The GitHub repository Allovertom/camera_car contains a labelled image folder "camera_car" with 7 categories: 0_Center, 1_Left, 2_Right, 3_Back, Center, Left, Right. Examples follow, each with its label.

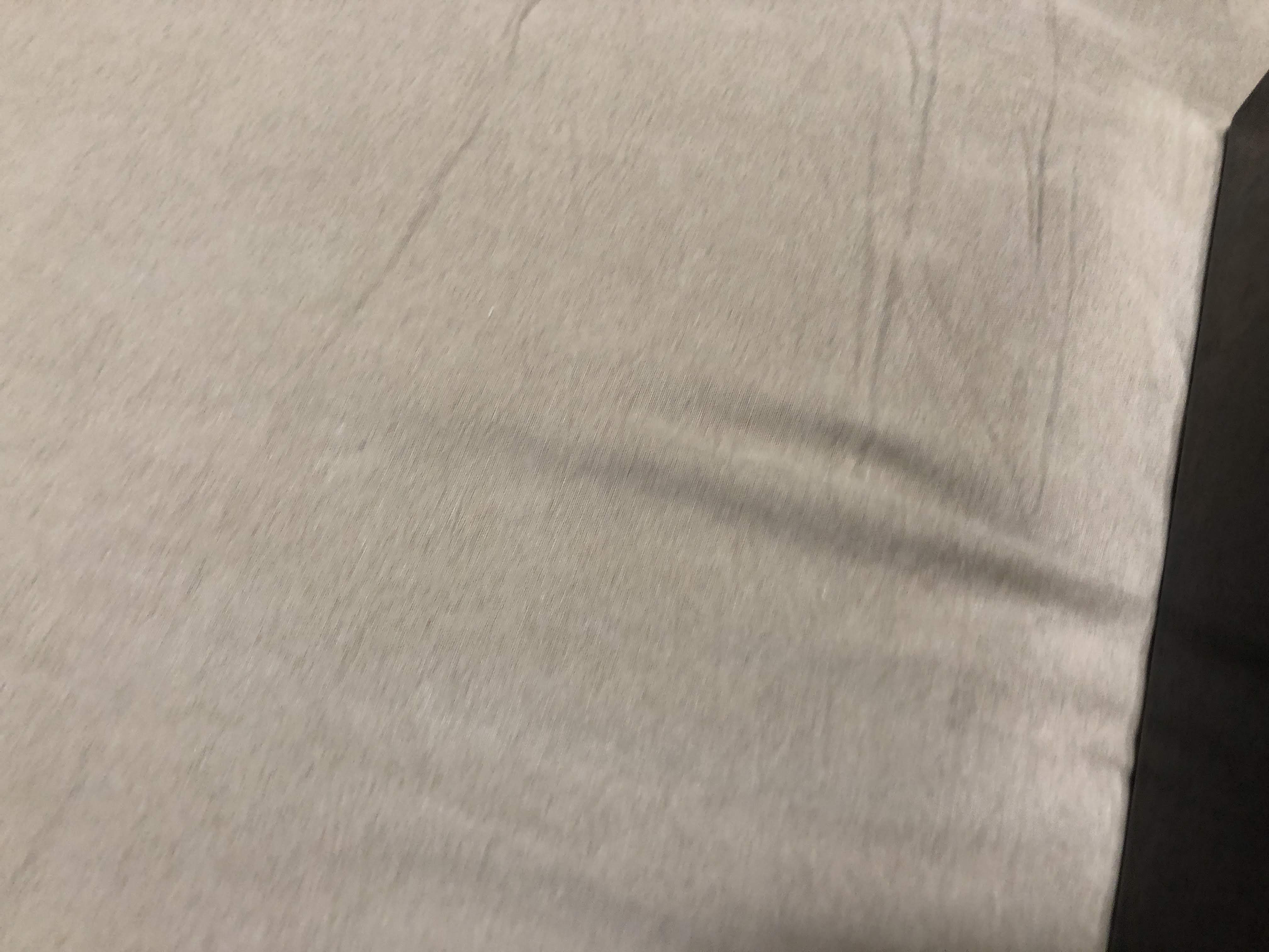
Label: 0_Center

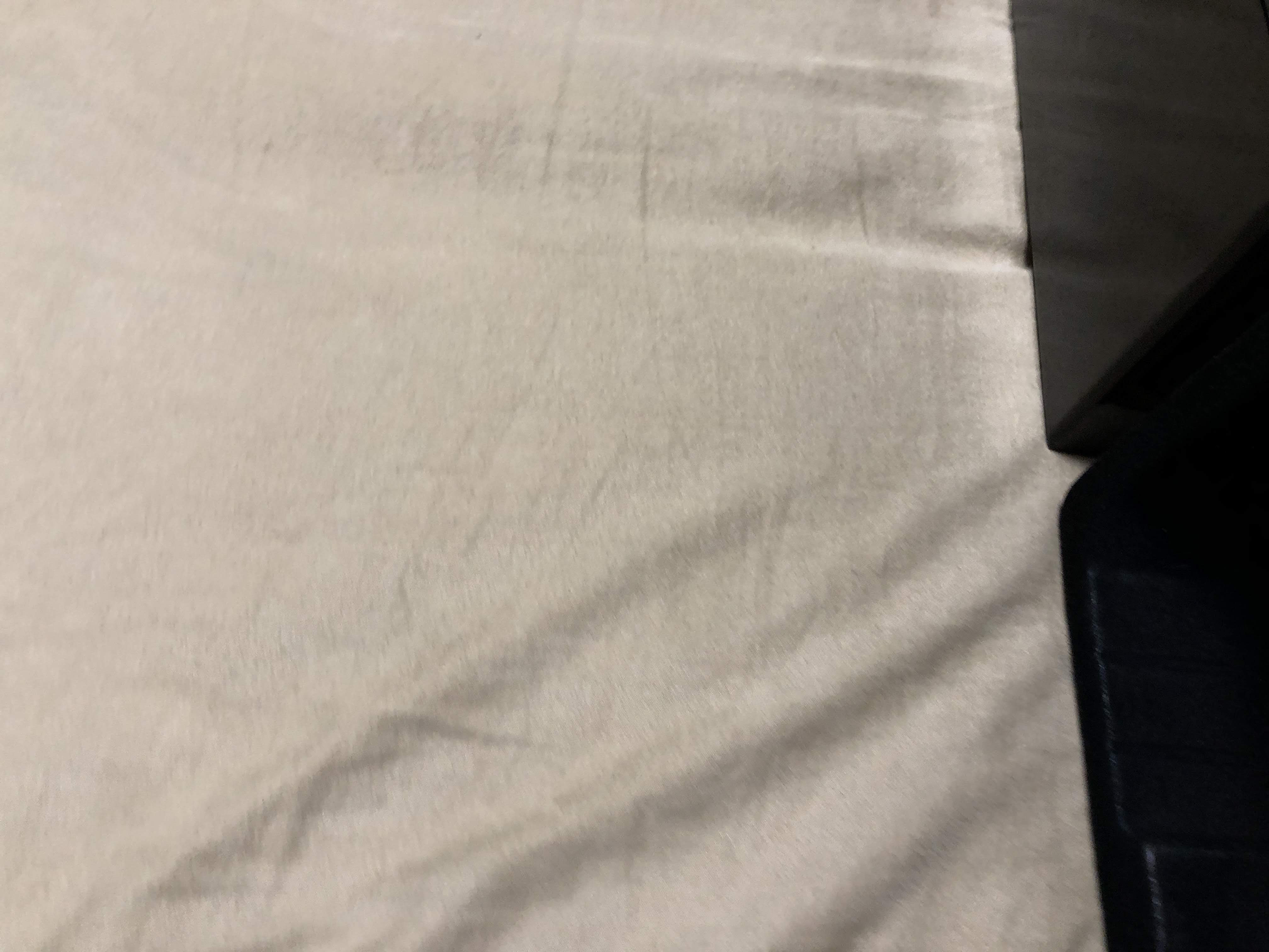
Label: 1_Left

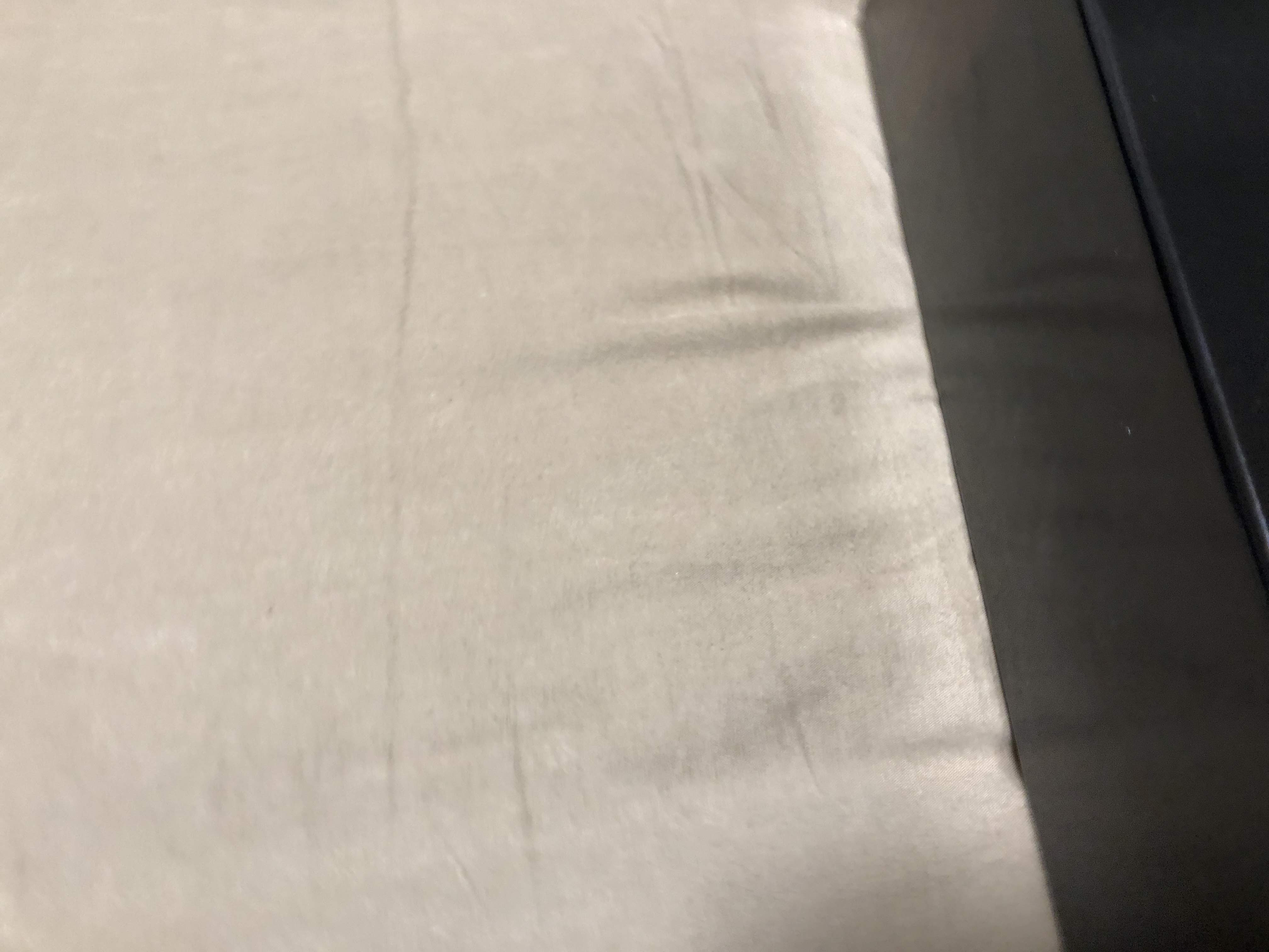
Label: Left

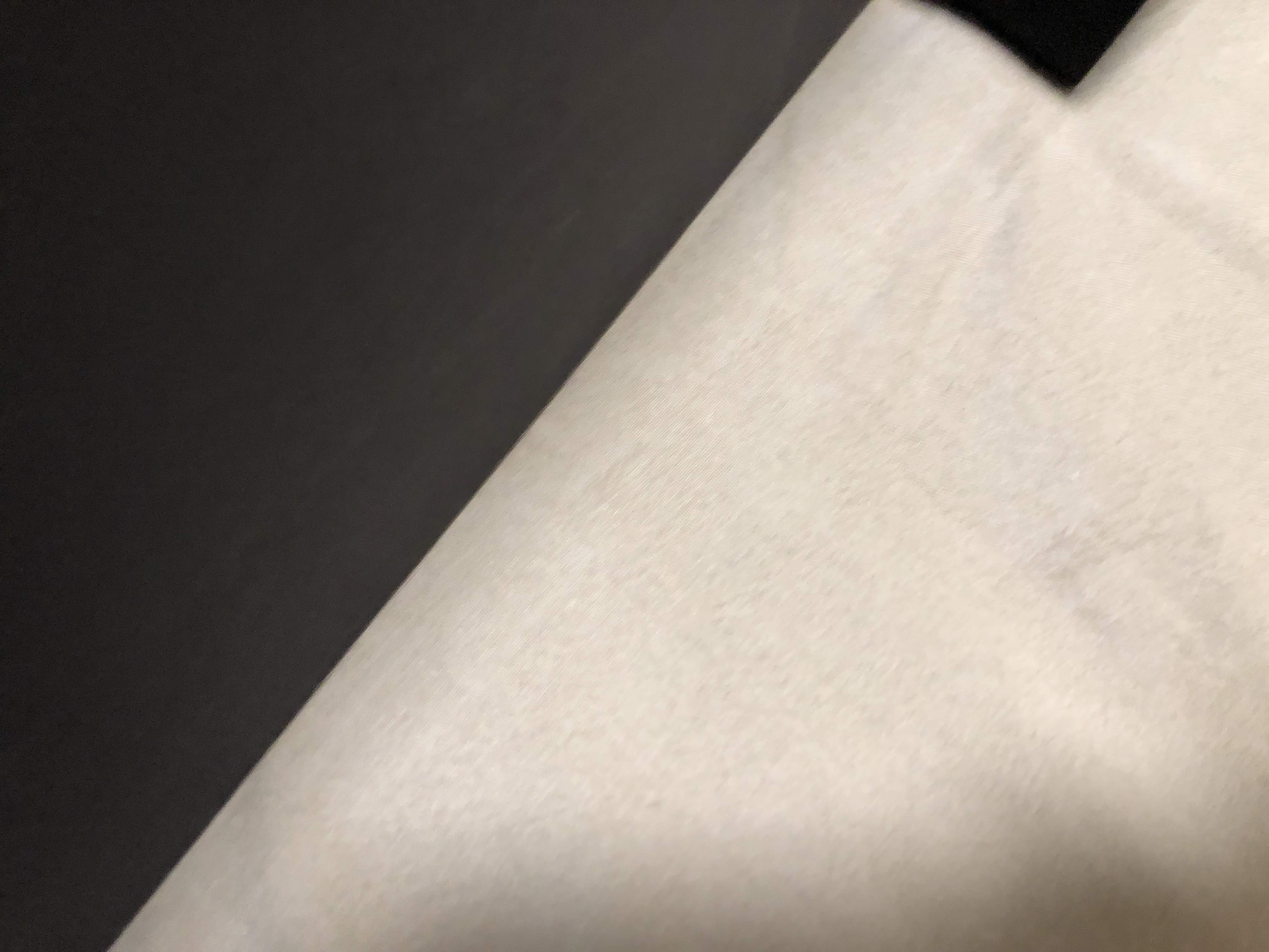
Label: 2_Right

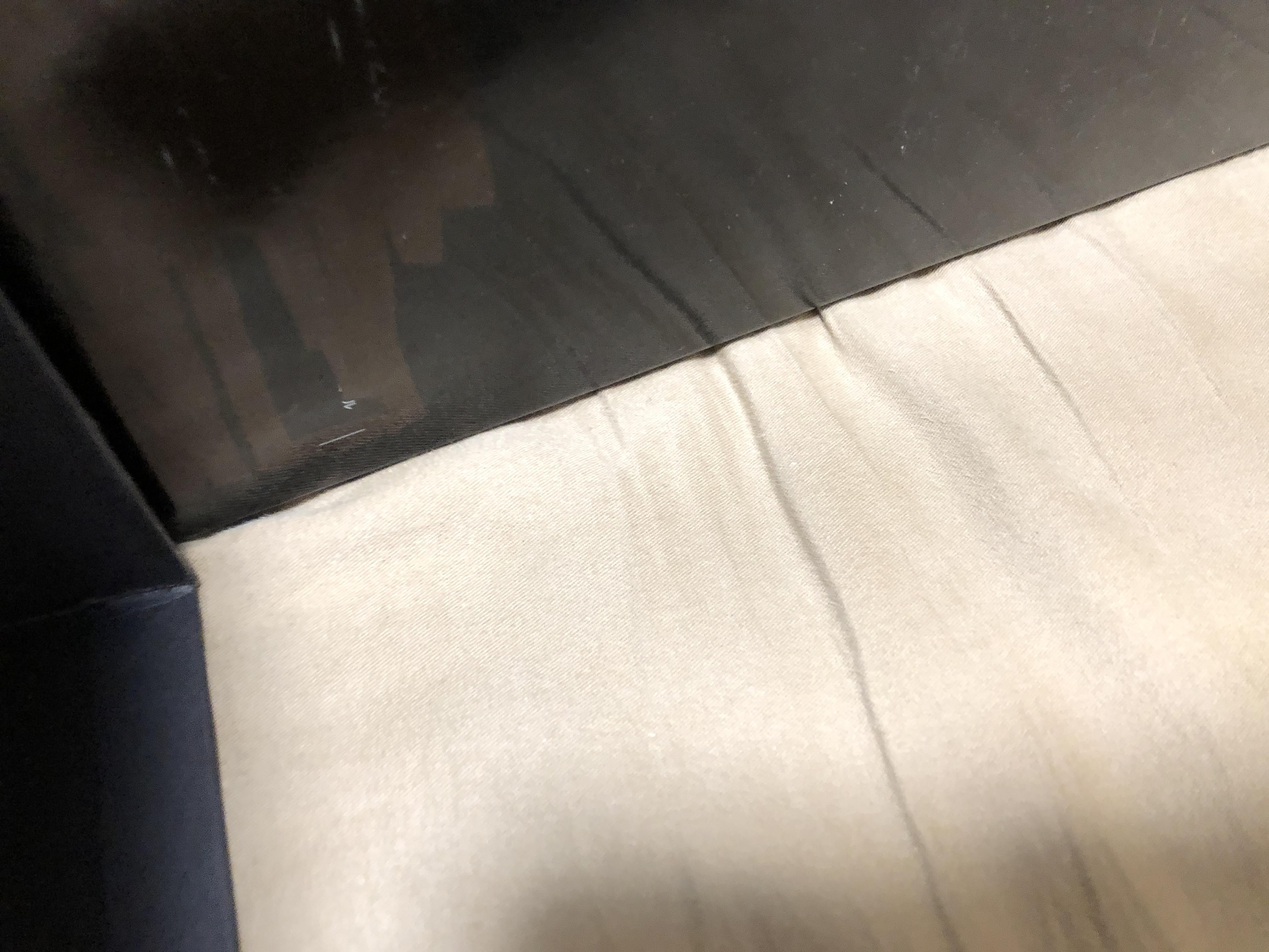
Label: Right

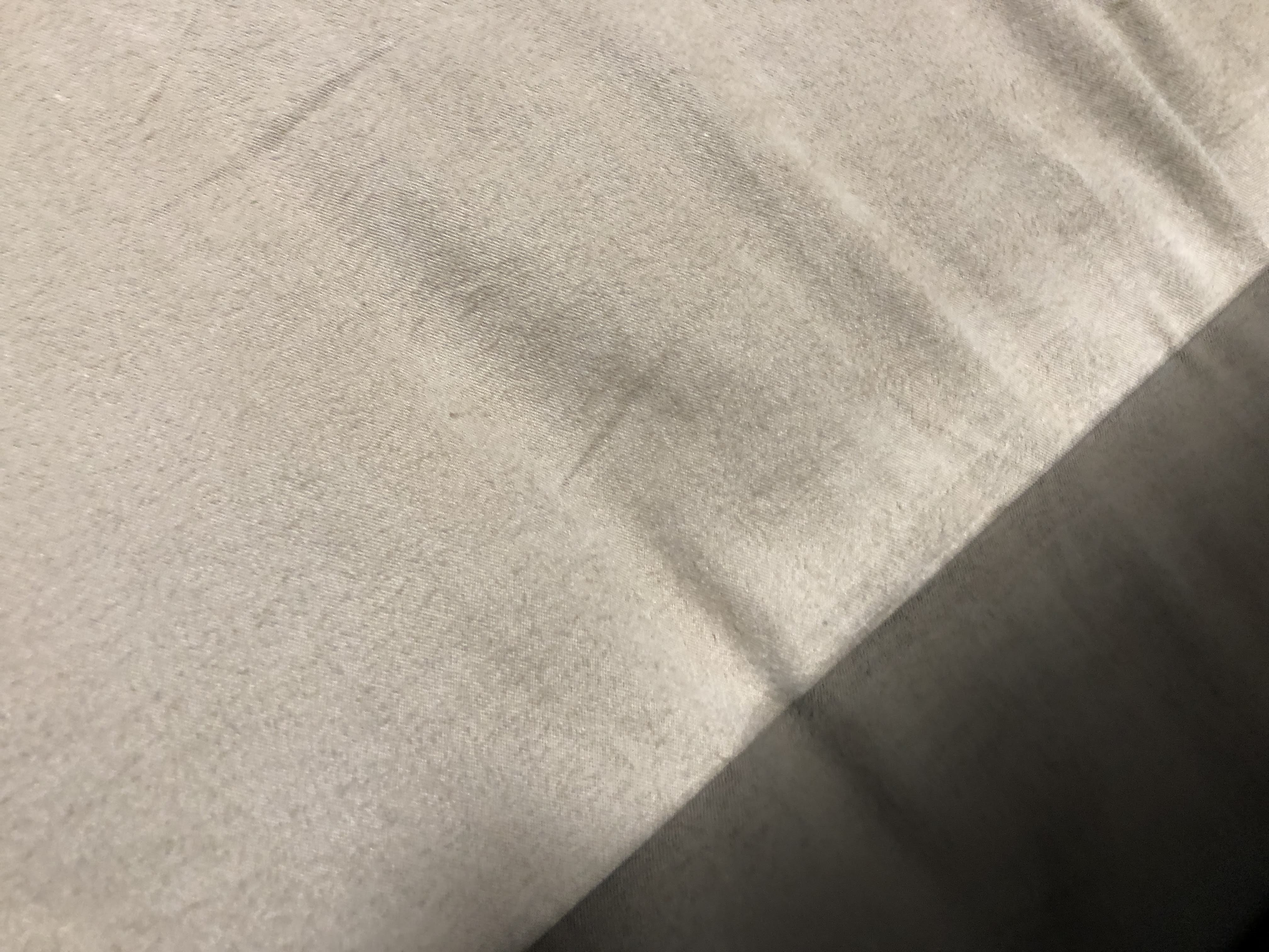
Label: Center
